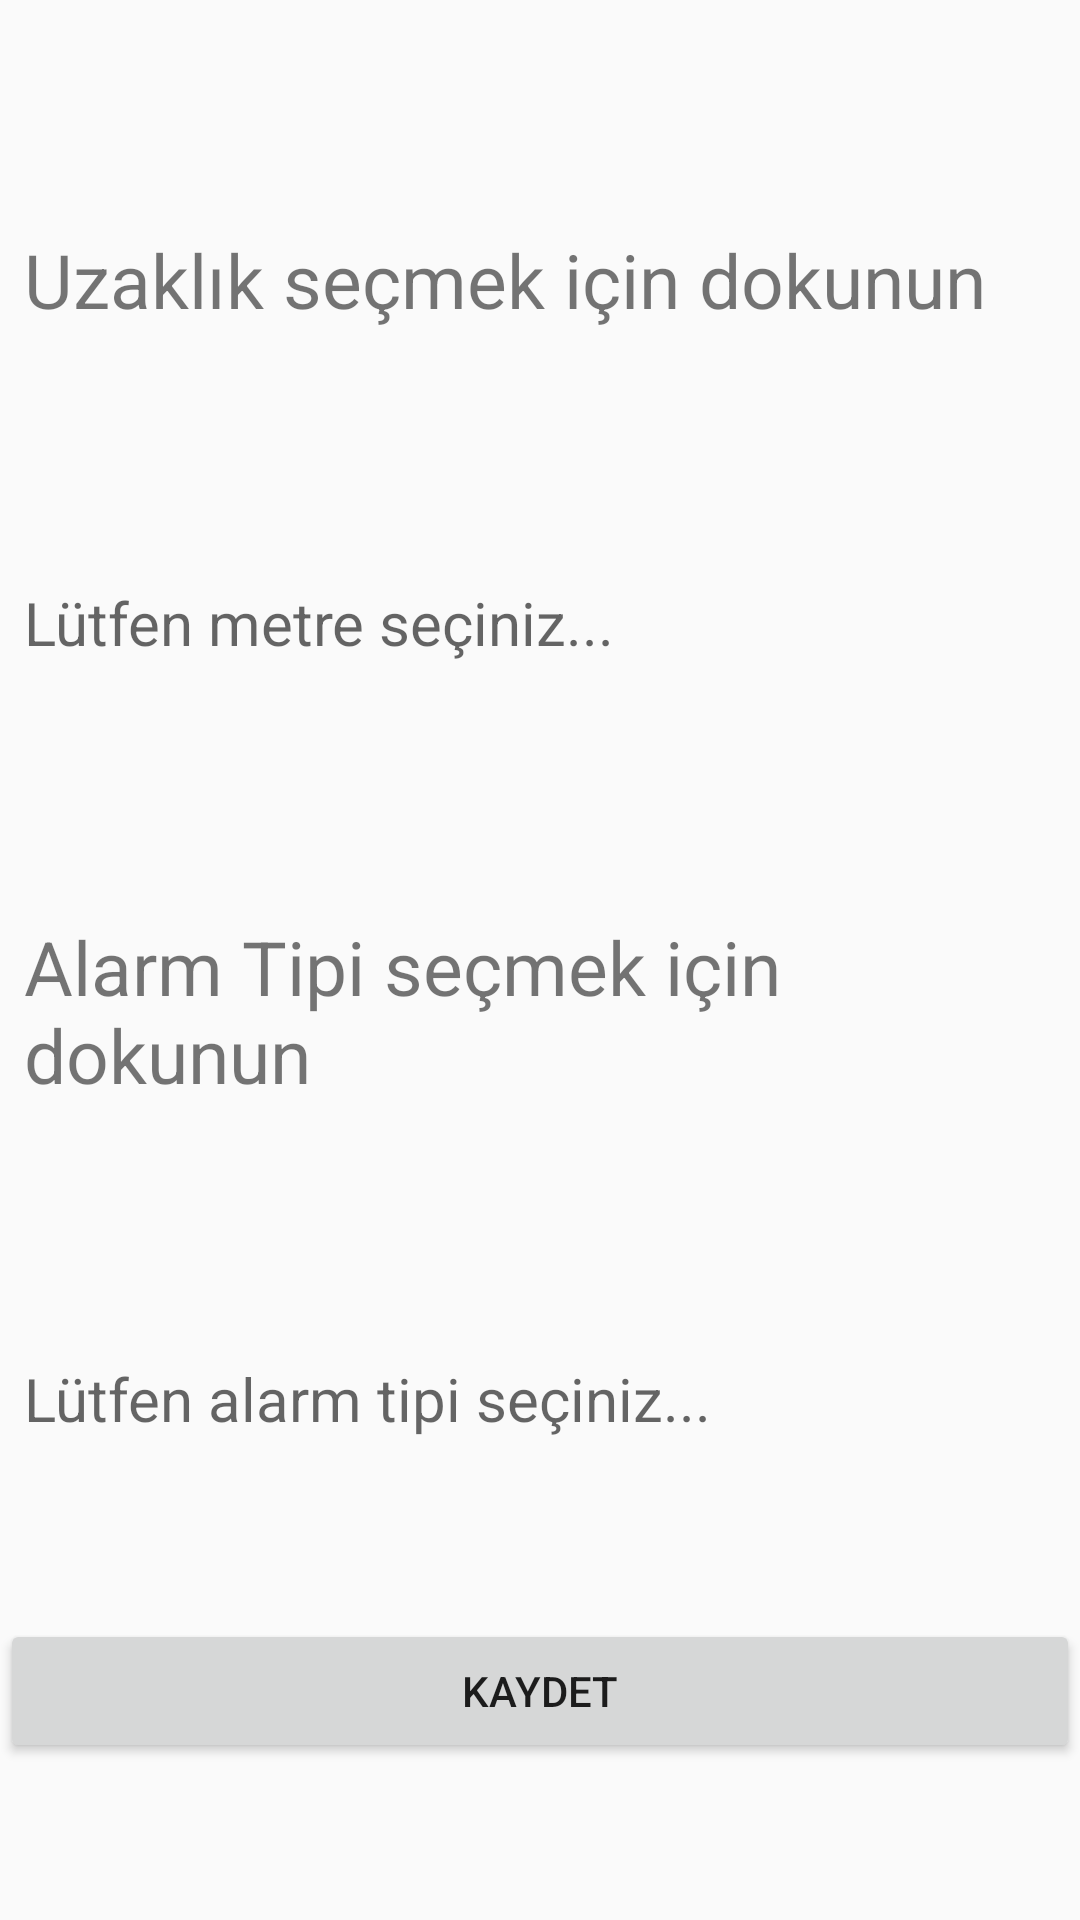

The Android layout XML behind this screen, and the referenced resources:
<!-- AndroidManifest.xml: application theme Theme.WakeUp -->
<!-- res/layout/fragment_settings.xml -->
<?xml version="1.0" encoding="utf-8"?>
<androidx.constraintlayout.widget.ConstraintLayout xmlns:android="http://schemas.android.com/apk/res/android"
    xmlns:app="http://schemas.android.com/apk/res-auto"
    xmlns:tools="http://schemas.android.com/tools"
    android:layout_width="match_parent"
    android:layout_height="match_parent"
    android:orientation="vertical"
    tools:context=".view.SettingsFragment">

    <TextView
        android:id="@+id/destinationDistance"
        android:layout_width="0dp"
        android:layout_height="wrap_content"
        android:layout_marginTop="16dp"
        android:padding="8dp"
        android:text="Uzaklık seçmek için dokunun"
        android:textSize="25sp"
        app:layout_constraintBottom_toTopOf="@+id/selectedDistance"
        app:layout_constraintEnd_toEndOf="parent"
        app:layout_constraintStart_toStartOf="parent"
        app:layout_constraintTop_toTopOf="parent" />

    <TextView
        android:id="@+id/selectedDistance"
        android:layout_width="0dp"
        android:layout_height="wrap_content"
        android:layout_marginTop="16dp"
        android:hint="Lütfen metre seçiniz..."
        android:padding="8dp"
        android:textSize="20sp"
        app:layout_constraintBottom_toTopOf="@+id/alertType"
        app:layout_constraintEnd_toEndOf="parent"
        app:layout_constraintStart_toStartOf="parent"
        app:layout_constraintTop_toBottomOf="@+id/destinationDistance" />

    <TextView
        android:id="@+id/alertType"
        android:layout_width="0dp"
        android:layout_height="wrap_content"
        android:layout_marginTop="16dp"
        android:padding="8dp"
        android:text="Alarm Tipi seçmek için dokunun"
        android:textSize="25sp"
        app:layout_constraintBottom_toTopOf="@+id/selectedAlertType"
        app:layout_constraintEnd_toEndOf="parent"
        app:layout_constraintStart_toStartOf="parent"
        app:layout_constraintTop_toBottomOf="@+id/selectedDistance" />

    <TextView
        android:id="@+id/selectedAlertType"
        android:layout_width="0dp"
        android:layout_height="wrap_content"
        android:layout_marginTop="16dp"
        android:hint="Lütfen alarm tipi seçiniz..."
        android:padding="8dp"
        android:textSize="20sp"
        app:layout_constraintBottom_toTopOf="@+id/buttonBacktoMenu"
        app:layout_constraintEnd_toEndOf="parent"
        app:layout_constraintStart_toStartOf="parent"
        app:layout_constraintTop_toBottomOf="@+id/alertType" />

    <Button
        android:id="@+id/buttonBacktoMenu"
        android:layout_width="0dp"
        android:layout_height="wrap_content"
        android:text="Kaydet"
        app:layout_constraintBottom_toBottomOf="parent"
        app:layout_constraintEnd_toEndOf="parent"
        app:layout_constraintStart_toStartOf="parent"
        app:layout_constraintTop_toBottomOf="@+id/selectedAlertType" />


</androidx.constraintlayout.widget.ConstraintLayout>
<!-- resources referenced by this layout -->
<resources>
  <style name="Theme.WakeUp" parent="Base.Theme.WakeUp" />
  <style name="Base.Theme.WakeUp" parent="Theme.AppCompat.Light.DarkActionBar">
          
          
      </style>
</resources>
